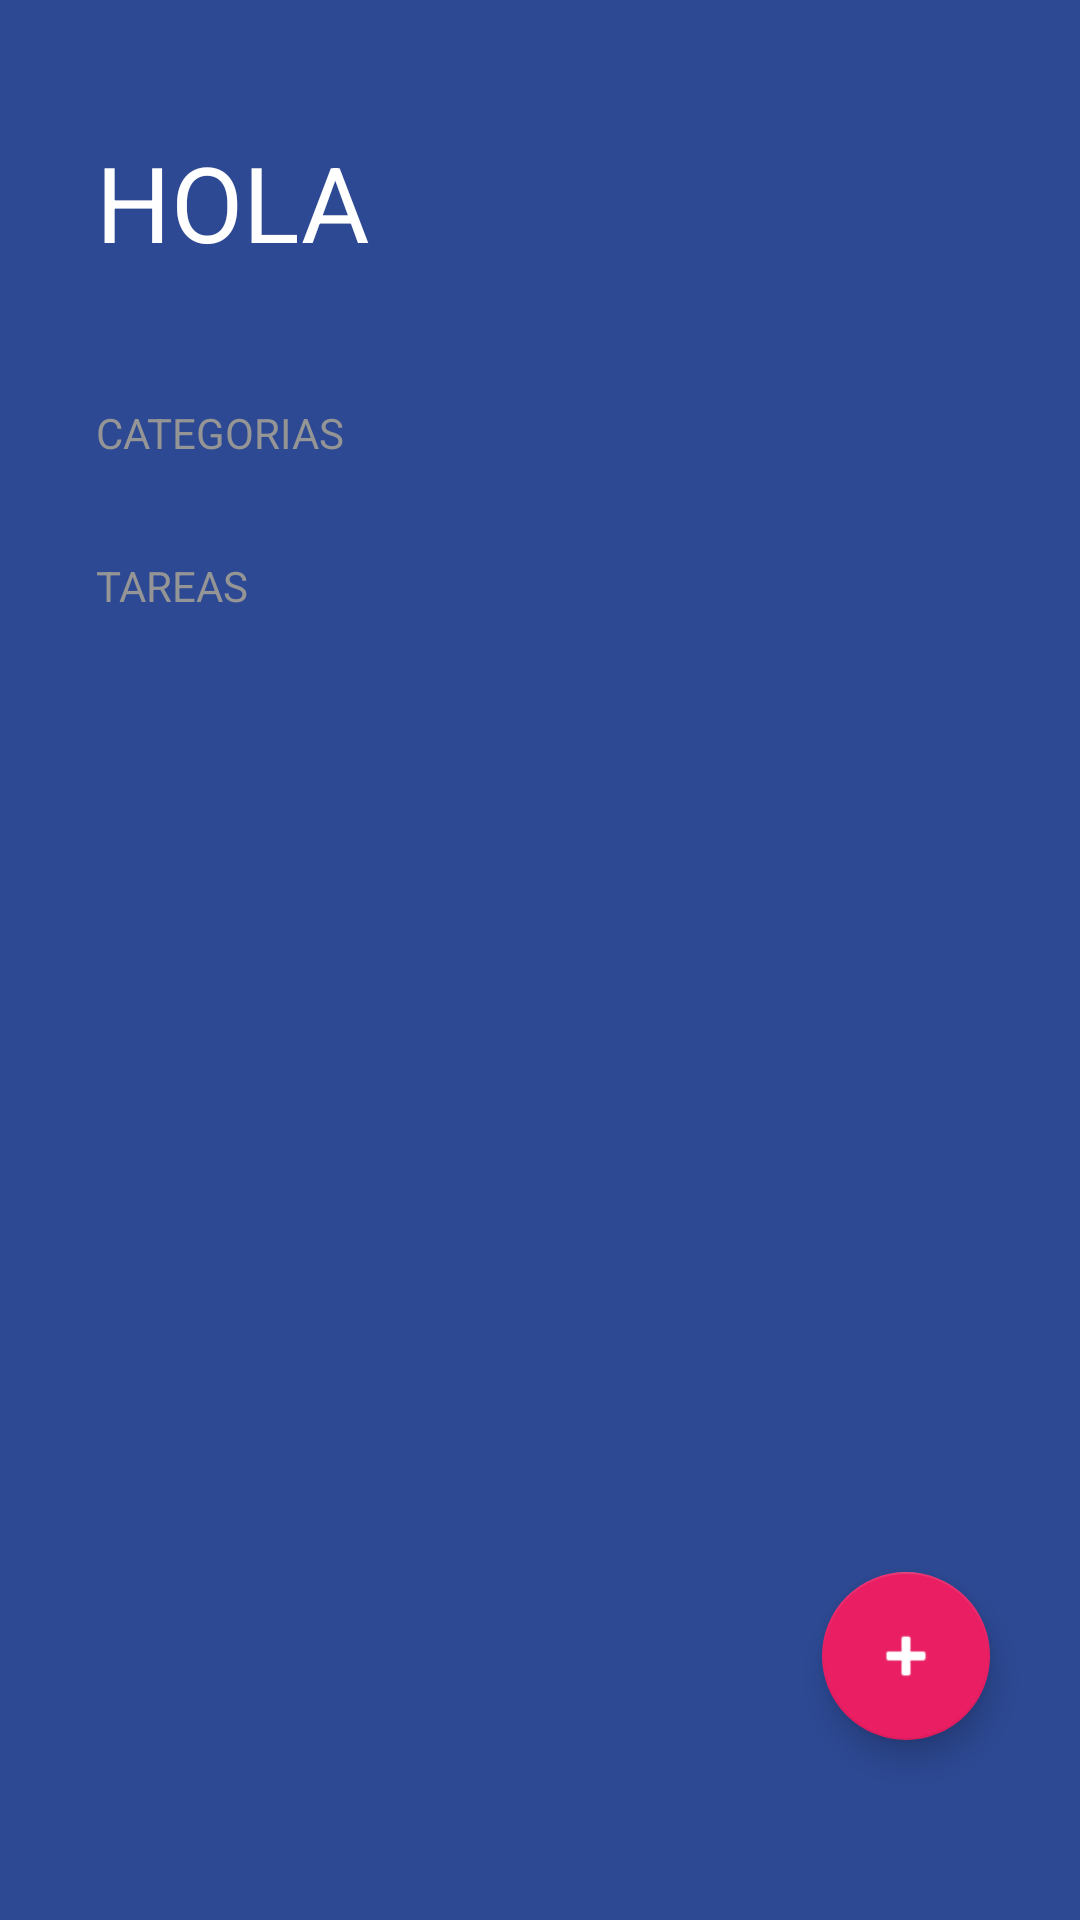

Reconstruct the res/layout file that produces this screen, plus the resources it refers to.
<!-- AndroidManifest.xml: activity theme Theme.TodoApp -->
<!-- res/layout/activity_todo.xml -->
<?xml version="1.0" encoding="utf-8"?>
<FrameLayout xmlns:android="http://schemas.android.com/apk/res/android"
    xmlns:app="http://schemas.android.com/apk/res-auto"
    xmlns:tools="http://schemas.android.com/tools"
    android:layout_width="match_parent"
    android:layout_height="match_parent">

    <LinearLayout
        android:id="@+id/mainTodo"
        android:layout_width="match_parent"
        android:layout_height="match_parent"
        android:background="@color/todo_background_app"
        android:orientation="vertical"
        tools:context=".todo.TodoActivity">

        <TextView
            android:layout_width="wrap_content"
            android:layout_height="wrap_content"
            android:layout_marginHorizontal="32dp"
            android:layout_marginVertical="44dp"
            android:text="@string/todo_title"
            android:textAllCaps="true"
            android:textColor="@color/white"
            android:textSize="35sp" />

        <TextView
            style="@style/TodoSubtitle"
            android:layout_width="wrap_content"
            android:layout_height="wrap_content"
            android:layout_marginHorizontal="32dp"
            android:text="@string/todo_categories" />

        <androidx.recyclerview.widget.RecyclerView
            android:id="@+id/rvTodoCategories"
            android:layout_width="match_parent"
            android:layout_height="wrap_content" />

        <TextView
            style="@style/TodoSubtitle"
            android:layout_width="wrap_content"
            android:layout_height="wrap_content"
            android:layout_marginTop="32dp"
            android:text="@string/todo_task" />

        <androidx.recyclerview.widget.RecyclerView
            android:id="@+id/rvTodoTask"
            android:layout_width="match_parent"
            android:layout_height="wrap_content"
            android:layout_marginHorizontal="32dp"
            android:layout_marginTop="16dp" />


    </LinearLayout>

    <com.google.android.material.floatingactionbutton.FloatingActionButton
        android:id="@+id/fabAddTask"
        android:layout_width="wrap_content"
        android:layout_height="wrap_content"
        android:layout_marginEnd="30dp"
        android:layout_marginBottom="60dp"
        android:src="@android:drawable/ic_input_add"
        app:backgroundTint="@color/todo_accent"
        app:fabSize="normal"
        android:layout_gravity="end|bottom"
        app:tint="@color/white"/>
</FrameLayout>
<!-- resources referenced by this layout -->
<resources>
  <color name="todo_accent">#E91E63</color>
  <color name="todo_background_app">#FF2D4993</color>
  <color name="white">#FFFFFFFF</color>
  <string name="todo_categories">categorias</string>
  <string name="todo_task">Tareas</string>
  <string name="todo_title">hola</string>
  <style name="TodoSubtitle">
          <item name="textAllCaps">true</item>
          <item name="android:textColor">@color/todo_subtitle_text</item>
          <item name="android:layout_marginHorizontal">32dp</item>
      </style>
  <style name="Theme.TodoApp" parent="Theme.MaterialComponents.DayNight.NoActionBar">
          
          <item name="colorPrimary">@color/purple_500</item>
          <item name="colorPrimaryVariant">@color/purple_700</item>
          <item name="colorOnPrimary">@color/white</item>
          
          <item name="colorSecondary">@color/teal_200</item>
          <item name="colorSecondaryVariant">@color/teal_700</item>
          <item name="colorOnSecondary">@color/black</item>
          
          <item name="android:statusBarColor">?attr/colorPrimaryVariant</item>
          
      </style>
  <color name="todo_subtitle_text">#959595</color>
  <color name="purple_500">#FF6200EE</color>
  <color name="purple_700">#FF3700B3</color>
  <color name="teal_200">#FF03DAC5</color>
  <color name="teal_700">#FF018786</color>
  <color name="black">#FF000000</color>
</resources>
